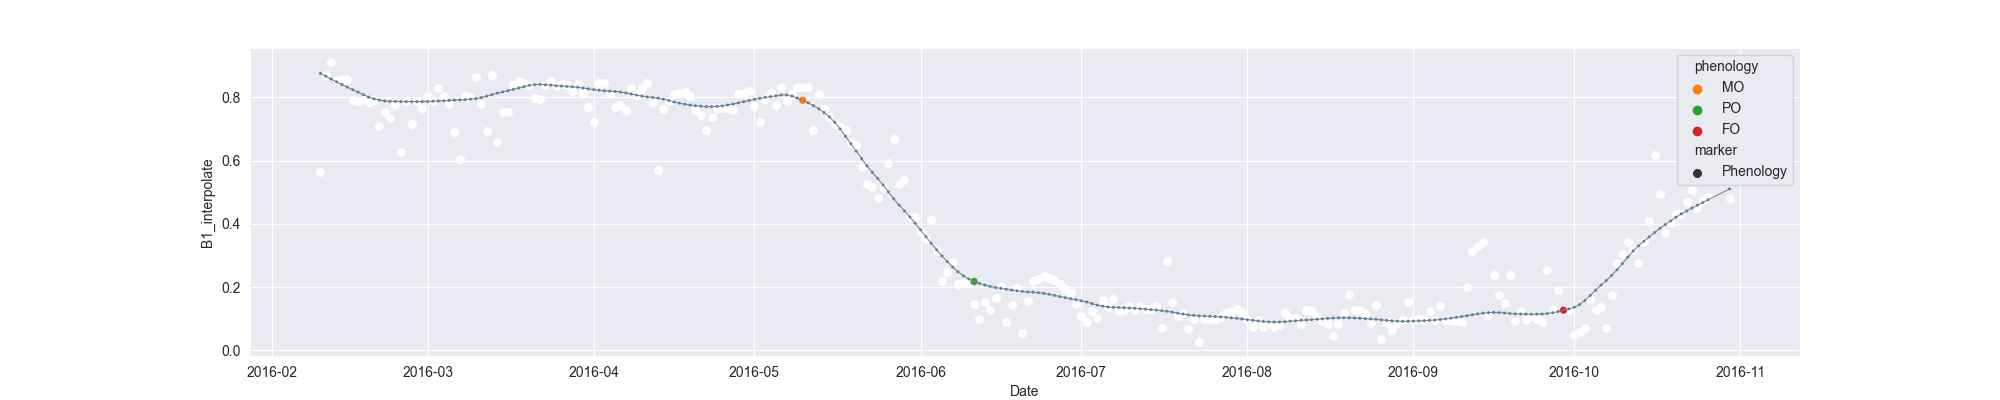

The data file committed next to this chart (first rows):
system:time_start, B1, B1_interpolate, B1_phenology
2016-02-10, 0.5649, 0.5649, 
2016-02-11, 0.8702, 0.8702, 
2016-02-12, 0.9117, 0.9117, 
2016-02-13, 0.8535, 0.8535, 
2016-02-14, 0.8576, 0.8576, 
2016-02-15, 0.8569, 0.8569, 
2016-02-16, 0.7914, 0.7914, 
2016-02-17, , 0.7898, 
2016-02-18, , 0.7914, 
2016-02-19, , 0.7842, 
2016-02-20, , 0.7914, 
2016-02-21, , 0.7099, 
2016-02-22, , 0.7526, 
2016-02-23, , 0.7335, 
2016-02-24, , 0.775, 
2016-02-25, 0.6284, 0.6284, 
2016-02-26, , 0.7892, 
2016-02-27, , 0.716, 
2016-02-28, , 0.7892, 
2016-02-29, , 0.7659, 
2016-03-01, 0.8036, 0.8036, 
2016-03-02, 0.7892, 0.7892, 
2016-03-03, 0.8304, 0.8304, 
2016-03-04, , 0.8047, 
2016-03-05, 0.779, 0.779, 
2016-03-06, , 0.6913, 
2016-03-07, 0.6036, 0.6036, 
2016-03-08, 0.8037, 0.8037, 
2016-03-09, 0.8013, 0.8013, 
2016-03-10, 0.8638, 0.8638, 
2016-03-11, , 0.7791, 
2016-03-12, 0.6944, 0.6944, 
2016-03-13, 0.8715, 0.8715, 
2016-03-14, 0.6587, 0.6587, 
2016-03-15, , 0.7551, 
2016-03-16, , 0.7551, 
2016-03-17, , 0.8392, 
2016-03-18, 0.8515, 0.8515, 
2016-03-19, 0.8465, 0.8465, 
2016-03-20, 0.8392, 0.8392, 
2016-03-21, 0.798, 0.798, 
2016-03-22, 0.7941, 0.7941, 
2016-03-23, 0.8406, 0.8406, 
2016-03-24, 0.8516, 0.8516, 
2016-03-25, 0.8372, 0.8372, 
2016-03-26, , 0.8418, 
2016-03-27, , 0.839, 
2016-03-28, , 0.8196, 
2016-03-29, 0.8407, 0.8407, 
2016-03-30, 0.8127, 0.8127, 
2016-03-31, , 0.7682, 
2016-04-01, 0.7236, 0.7236, 
2016-04-02, 0.8457, 0.8457, 
2016-04-03, 0.8448, 0.8448, 
2016-04-04, 0.8113, 0.8113, 
2016-04-05, 0.768, 0.768, 
2016-04-06, 0.7758, 0.7758, 
2016-04-07, 0.759, 0.759, 
2016-04-08, 0.8286, 0.8286, 
2016-04-09, 0.806, 0.806, 
... 204 more rows
